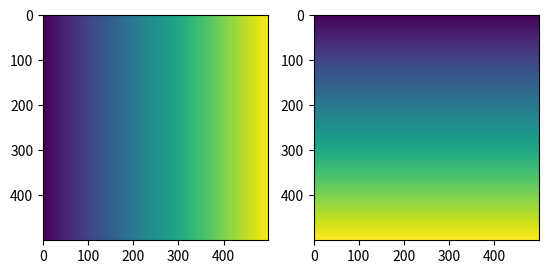

The matplotlib source for this figure: (Note: this script raises an exception after producing the figure.)
import matplotlib.pyplot as plt
import numpy as np

# Size of the grid to evaluate on
size = (500, 500)

# We need to make a grid where values x = real and y = imag
x, y = np.meshgrid(np.linspace(-2, 2, size[0]), np.linspace(-2, 2, size[1]))
# We could also write: x, y = np.mgrid[-2:2:100j, -2:2:100j]
c = x + y*1j

# Verify that we have correctly constructed the real and imaginary parts
fig, axs = plt.subplots(1, 2)
axs[0].imshow(c.real)
axs[1].imshow(c.imag);

z = np.zeros(size, dtype=np.complex)
it_matrix = np.zeros(size, dtype=np.int)
for n in range(30):
    z = z**2 + c
    it_matrix[np.abs(z) < 2] = n

plt.figure(figsize=(10,10))
plt.imshow(it_matrix)

z = np.zeros(size, dtype=np.complex)
it_matrix = np.zeros(size, dtype=np.double)
for n in range(50):
    z[it_matrix == 0] = z[it_matrix == 0]**2 + c[it_matrix == 0]
    filt = (it_matrix == 0) & (np.abs(z) > 2)
    it_matrix[filt] =  n + 1 - np.log(np.log(np.abs(z[filt])))/np.log(2)

plt.figure(figsize=(10,10))
plt.imshow(it_matrix)